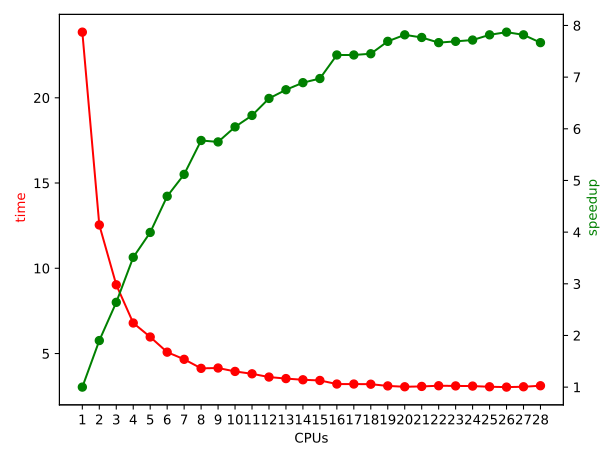

The data file committed next to this chart (first rows):
CPUs, time, speedup
1, 23.85, 1.000
2, 12.54, 1.901
3, 9.03, 2.641
4, 6.79, 3.512
5, 5.97, 3.994
6, 5.08, 4.694
7, 4.66, 5.118
8, 4.13, 5.774
9, 4.15, 5.746
10, 3.95, 6.037
11, 3.81, 6.259
12, 3.62, 6.588
13, 3.53, 6.756
14, 3.46, 6.893
15, 3.42, 6.973
16, 3.21, 7.429
17, 3.21, 7.429
18, 3.20, 7.453
19, 3.10, 7.693
20, 3.05, 7.819
21, 3.07, 7.768
22, 3.11, 7.668
23, 3.10, 7.693
24, 3.09, 7.718
25, 3.05, 7.819
26, 3.03, 7.871
27, 3.05, 7.819
28, 3.11, 7.668
